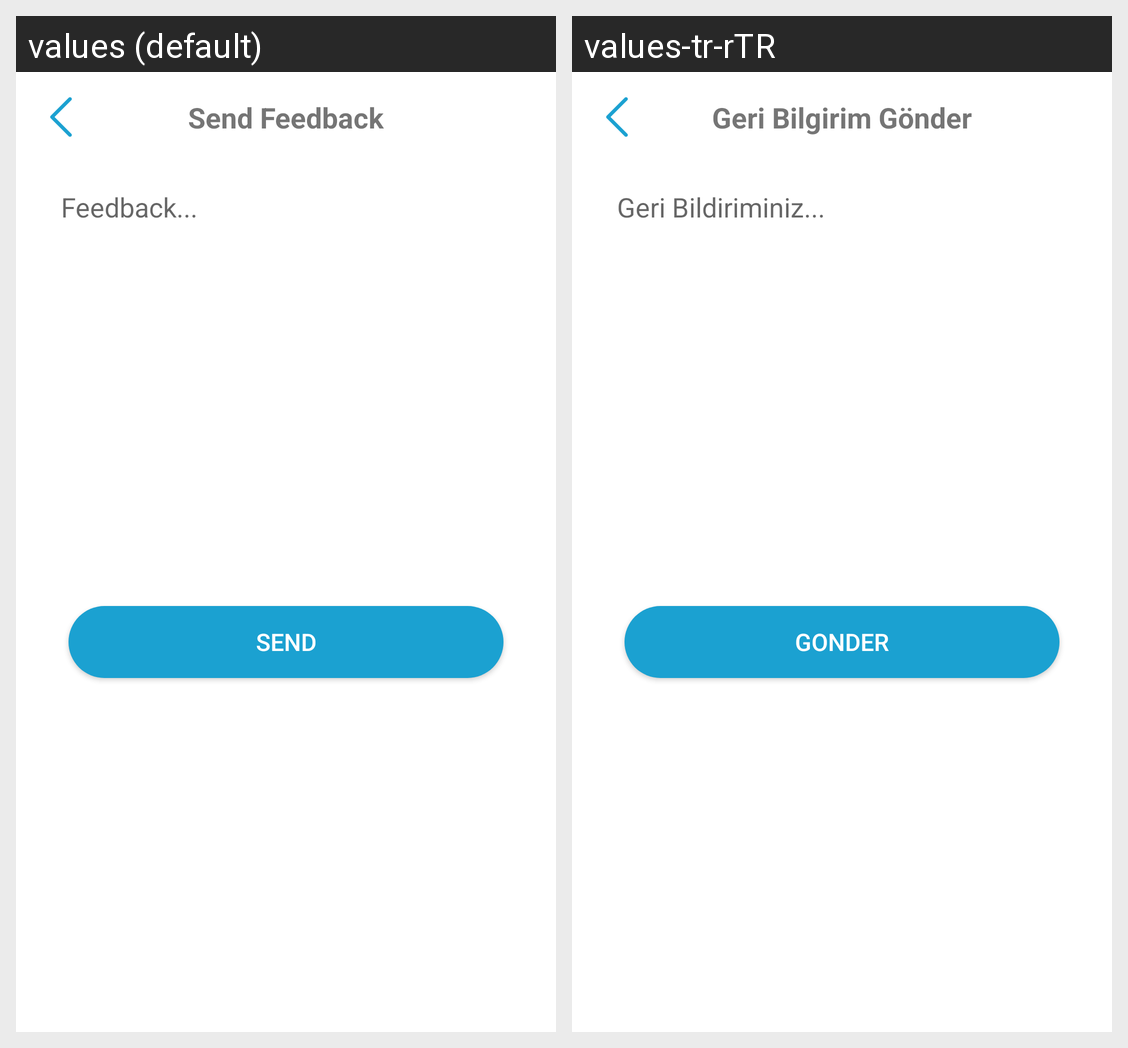

Here is an Android app screen in its default locale and in the app's own translations. Write out the translated-string differences for the strings that appear on this screen.
Android screen res/layout/layout_feedback_sender.xml rendered under 2 locales, left to right: values (default), values-tr-rTR. Device: Nexus 5 (rendered at 1080×1920; each locale shown at half size, 540×960, under a caption strip naming it); theme Theme.MyGoalDiary.
Strings drawn on this screen, with the default value and each locale's value (text and hints the layout hard-codes, and strings that could not be matched under every locale, appear in the picture but are not listed):

sendFeedback
  values: Send Feedback
  values-tr-rTR: Geri Bilgirim Gönder

feedbackWithDot
  values: Feedback...
  values-tr-rTR: Geri Bildiriminiz...

send
  values: SEND
  values-tr-rTR: Gonder
